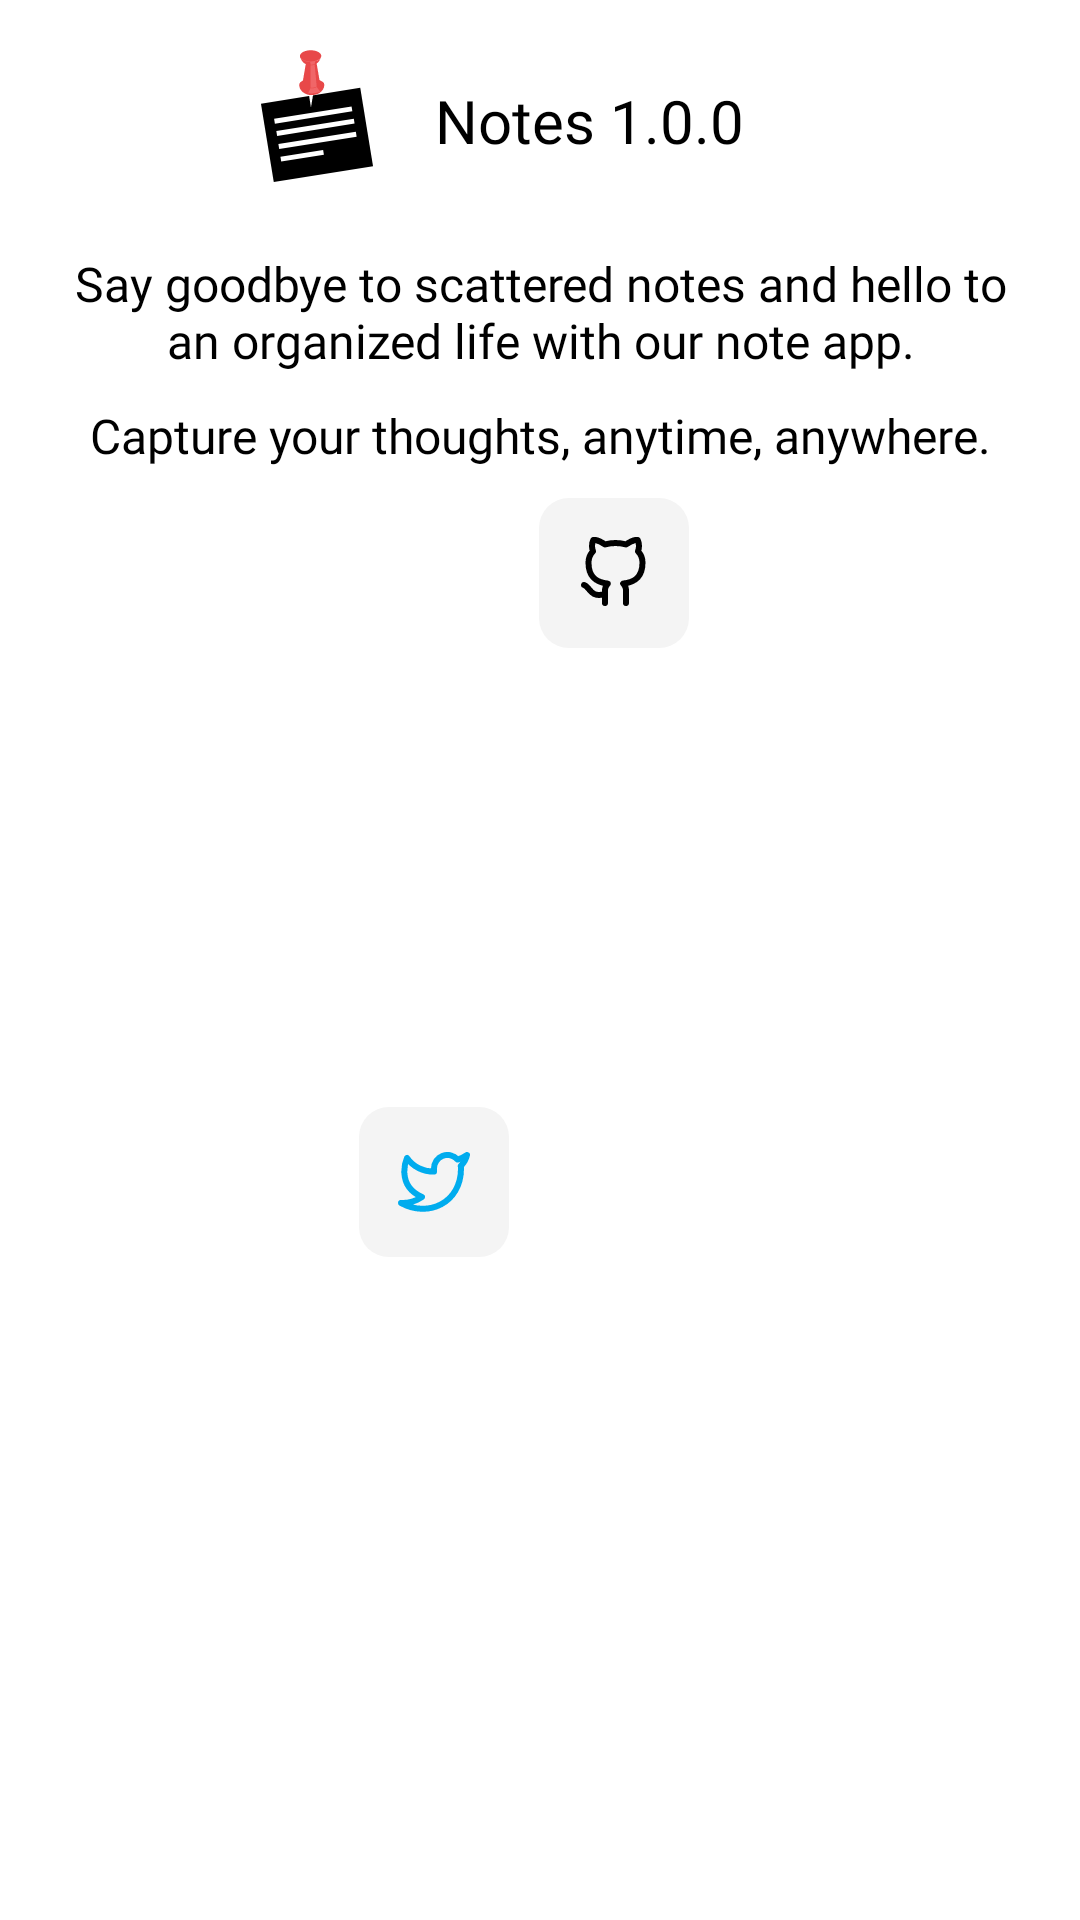

Write the Android layout XML for this screen, with the resource values it uses.
<!-- AndroidManifest.xml: application theme Theme.Notes -->
<!-- res/layout/info_dialog.xml -->
<?xml version="1.0" encoding="utf-8"?>
<androidx.constraintlayout.widget.ConstraintLayout xmlns:android="http://schemas.android.com/apk/res/android"
    xmlns:app="http://schemas.android.com/apk/res-auto"
    xmlns:tools="http://schemas.android.com/tools"
    android:layout_width="match_parent"
    android:layout_height="wrap_content"
    android:background="?colorPrimary"
    android:orientation="vertical">

    <ImageView
        android:id="@+id/note_image"
        android:layout_width="60dp"
        android:layout_height="60dp"
        android:layout_marginTop="10dp"
        android:layout_gravity="center"
        android:background="?colorPrimary"
        android:contentDescription="@string/app_name"
        android:src="@drawable/note_icon"
        app:layout_constraintEnd_toEndOf="parent"
        app:layout_constraintHorizontal_bias="0.25"
        app:layout_constraintStart_toStartOf="parent"
        app:layout_constraintTop_toTopOf="parent" />

    <TextView
        android:id="@+id/app_name"
        android:layout_width="wrap_content"
        android:layout_height="wrap_content"
        android:layout_gravity="center"
        android:layout_margin="10dp"
        android:fontFamily="@font/nunito_semibold"
        android:text="@string/about"
        android:textColor="?colorSecondary"
        android:textSize="20sp"
        app:layout_constraintBottom_toBottomOf="@id/note_image"
        app:layout_constraintStart_toEndOf="@id/note_image"
        app:layout_constraintTop_toTopOf="@id/note_image" />

    <TextView
        android:id="@+id/textView"
        android:layout_width="320dp"
        android:layout_height="wrap_content"
        android:layout_marginStart="20dp"
        android:layout_marginTop="30dp"
        android:layout_marginEnd="20dp"
        android:fontFamily="@font/nunito_sans"
        android:text="@string/aboutTxt"
        android:textColor="?colorSecondary"
        android:textSize="16sp"
        android:textAlignment="center"
        app:layout_constraintEnd_toEndOf="parent"
        app:layout_constraintStart_toStartOf="parent"
        app:layout_constraintTop_toBottomOf="@id/app_name" />

    <TextView
        android:id="@+id/textView2"
        android:layout_width="wrap_content"
        android:layout_height="wrap_content"
        android:layout_marginTop="10dp"
        android:layout_marginStart="10dp"
        android:layout_marginEnd="10dp"
        android:fontFamily="@font/nunito_sans"
        android:text="@string/aboutTxt2"
        android:textAlignment="viewStart"
        android:textColor="?colorSecondary"
        android:textSize="16sp"
        app:layout_constraintEnd_toEndOf="parent"
        app:layout_constraintStart_toStartOf="parent"
        app:layout_constraintTop_toBottomOf="@id/textView" />

    <ImageButton
        android:id="@+id/gitHubImage"
        android:layout_width="50dp"
        android:layout_height="50dp"
        android:layout_marginTop="10dp"
        android:background="@drawable/background"
        android:contentDescription="@string/app_name"
        android:src="@drawable/ic_github"
        app:layout_constraintBottom_toBottomOf="@id/twitterImage"
        app:layout_constraintEnd_toEndOf="parent"
        app:layout_constraintHorizontal_bias="0.58"
        app:layout_constraintStart_toStartOf="parent"
        app:layout_constraintTop_toBottomOf="@id/textView2"
        app:layout_constraintVertical_bias="0.0" />

    <ImageButton
        android:id="@+id/twitterImage"
        android:layout_width="50dp"
        android:layout_height="50dp"
        android:layout_marginEnd="10dp"
        android:layout_marginBottom="8dp"
        android:background="@drawable/background"
        android:contentDescription="@string/app_name"
        android:src="@drawable/ic_twitter"
        app:layout_constraintBottom_toBottomOf="parent"
        app:layout_constraintEnd_toStartOf="@id/gitHubImage"
        app:layout_constraintTop_toBottomOf="@id/textView2"
        tools:ignore="ImageContrastCheck" />

</androidx.constraintlayout.widget.ConstraintLayout>
<!-- resources referenced by this layout -->
<resources>
  <!-- drawable background (drawable) -->
  <?xml version="1.0" encoding="utf-8"?>
  <shape xmlns:android="http://schemas.android.com/apk/res/android"
      android:shape="rectangle">
      <solid android:color="?colorOnSecondary"/>
      <size android:height="6dp" android:width="6dp"/>
      <corners android:radius="10dp"/>
  </shape>
  <!-- drawable ic_github (drawable) -->
  <vector xmlns:android="http://schemas.android.com/apk/res/android"
      android:width="24dp"
      android:height="24dp"
      android:viewportWidth="24"
      android:viewportHeight="24">
      <group>
          <clip-path
              android:pathData="M0,0h24v24h-24z"/>
          <path
              android:pathData="M9,19C4,20.5 4,16.5 2,16M16,22V18.13C16.038,17.653 15.973,17.174 15.811,16.724C15.649,16.274 15.393,15.863 15.06,15.52C18.2,15.17 21.5,13.98 21.5,8.52C21.5,7.124 20.963,5.781 20,4.77C20.456,3.549 20.424,2.198 19.91,1C19.91,1 18.73,0.65 16,2.48C13.708,1.859 11.292,1.859 9,2.48C6.27,0.65 5.09,1 5.09,1C4.576,2.198 4.544,3.549 5,4.77C4.03,5.789 3.493,7.143 3.5,8.55C3.5,13.97 6.8,15.16 9.94,15.55C9.611,15.89 9.357,16.295 9.195,16.74C9.033,17.184 8.967,17.658 9,18.13V22"
              android:strokeLineJoin="round"
              android:strokeWidth="2"
              android:fillColor="#00000000"
              android:strokeColor="?colorSecondary"
              android:strokeLineCap="round"/>
      </group>
  </vector>
  <!-- drawable ic_twitter (drawable) -->
  <vector xmlns:android="http://schemas.android.com/apk/res/android"
      android:width="24dp"
      android:height="24dp"
      android:viewportWidth="24"
      android:viewportHeight="24">
      <path
          android:pathData="M23,3C22.042,3.675 20.982,4.192 19.86,4.53C19.258,3.838 18.457,3.347 17.567,3.124C16.677,2.901 15.74,2.957 14.882,3.284C14.025,3.612 13.288,4.194 12.773,4.954C12.257,5.713 11.988,6.612 12,7.53V8.53C10.243,8.576 8.501,8.186 6.931,7.395C5.361,6.605 4.01,5.439 3,4C3,4 -1,13 8,17C5.941,18.398 3.487,19.099 1,19C10,24 21,19 21,7.5C20.999,7.221 20.972,6.944 20.92,6.67C21.941,5.663 22.661,4.393 23,3V3Z"
          android:strokeLineJoin="round"
          android:strokeWidth="2"
          android:fillColor="#00000000"
          android:strokeColor="#00ACEE"
          android:strokeLineCap="round"/>
  </vector>
  <!-- drawable note_icon: vector/xml drawable (drawable, 2665 chars, omitted) -->
  <string name="about"> Notes 1.0.0</string>
  <string name="aboutTxt">Say goodbye to scattered notes and hello to an organized life with our note app.</string>
  <string name="aboutTxt2">Capture your thoughts, anytime, anywhere.</string>
  <string name="app_name">Notes</string>
  <style name="Theme.Notes" parent="Theme.MaterialComponents.DayNight.NoActionBar">
          
          <item name="colorPrimary">@color/white</item>
          <item name="colorPrimaryVariant">@color/black_500</item>
          <item name="colorOnPrimary">@color/white</item>
          
          <item name="colorSecondary">@color/black</item>
          <item name="colorSecondaryVariant">@color/teal_700</item>
          <item name="colorOnSecondary">@color/grey</item>
          
          <item name="android:statusBarColor">?attr/colorPrimaryVariant</item>
          
          <item name="android:windowBackground">@drawable/splash_screen</item>
      </style>
  <color name="white">#FFFFFFFF</color>
  <color name="black_500">#252525</color>
  <color name="black">#FF000000</color>
  <color name="teal_700">#FF018786</color>
  <color name="grey">#F4F4F4</color>
  <!-- drawable splash_screen (drawable) -->
  <?xml version="1.0" encoding="utf-8"?>
  <layer-list xmlns:android="http://schemas.android.com/apk/res/android"
      xmlns:tools="http://schemas.android.com/tools"
      xmlns:app="http://schemas.android.com/apk/res-auto"
      android:opacity="opaque">
      <item android:drawable="?colorPrimary"/>
      <item android:drawable="@drawable/note_icon" android:gravity="center" />
  
  </layer-list>
</resources>
